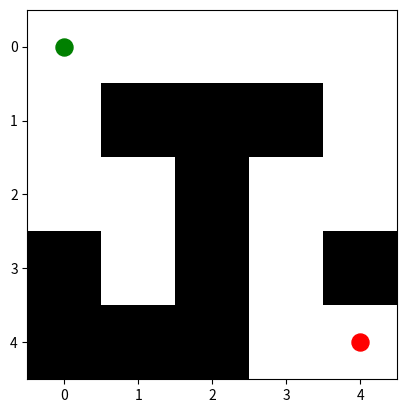

Python code for this plot:
import random
import matplotlib.pyplot as plt
import matplotlib.animation as animation
import numpy as np


grid =np.array([
    [0,0,0,0,0],
    [0,1,1,1,0],
    [0,0,1,0,0],
    [1,0,1,0,1],
    [1,1,1,0,0]
])


start=(0,0)
fin=(4,4)

fig,ax = plt.subplots()
im=ax.imshow(grid,cmap='gray_r')

ax.scatter(start[0],start[1],color="Green",s=150,label="Départ")
ax.scatter(fin[0],fin[1],color="Red",s=150,label="Fin")

def dijkstra_no_heap(grid, start, end):
    n, m = grid.shape
    distances = { (i, j): float('inf') for i in range(n) for j in range(m) }
    distances[start] = 0
    visited = { (i, j): False for i in range(n) for j in range(m) }
    parents = {start: None}
    explored_cells = []

    directions = [(-1, 0), (1, 0), (0, -1), (0, 1)]  # Haut, Bas, Gauche, Droite

    while True:
        # Trouver la cellule non visitée avec la plus petite distance
        min_distance = float('inf')
        current_cell = None
        for i in range(n):
            for j in range(m):
                if not visited[(i, j)] and distances[(i, j)] < min_distance:
                    min_distance = distances[(i, j)]
                    current_cell = (i, j)

        # Si on n'a plus de cellules accessibles ou si on a atteint la destination
        if current_cell is None or current_cell == end:
            break

        x, y = current_cell
        visited[current_cell] = True

        # Ajouter la case explorée à la liste pour l'animation
        explored_cells.append(current_cell)

        # Explorer les voisins
        for direction in directions:
            nx, ny = x + direction[0], y + direction[1]

            if 0 <= nx < n and 0 <= ny < m and grid[nx, ny] == 0:  # Si la case est dans la grille et libre
                new_distance = distances[(x, y)] + 1

                if new_distance < distances[(nx, ny)]:
                    distances[(nx, ny)] = new_distance
                    parents[(nx, ny)] = (x, y)

    # Reconstruire le chemin
    path = []
    cell = end
    while cell is not None:
        path.append(cell)
        cell = parents.get(cell)
    
    path.reverse()  # Chemin dans le bon ordre
    return explored_cells, path

def update(arr):
    de



#print(dijkstra_no_heap(grid,start,fin))
plt.show()
